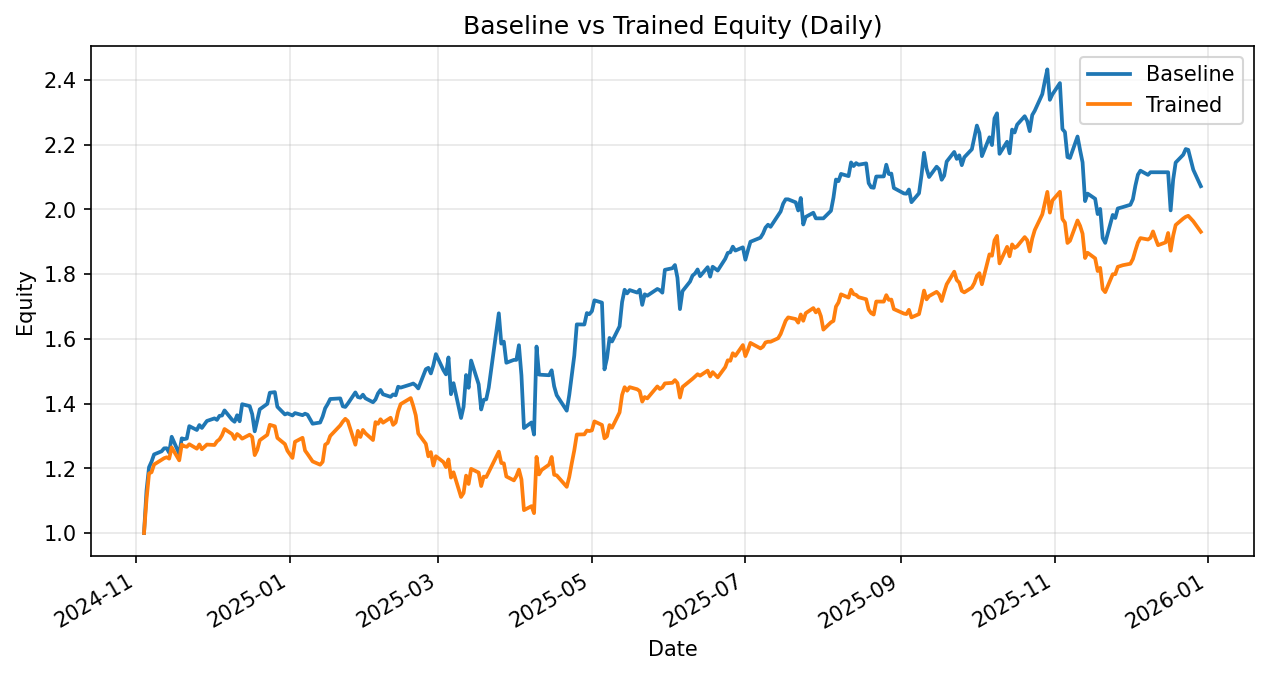

The data file committed next to this chart (first rows):
date, daily_return_x, equity_baseline, daily_return_y, equity_trained
2024-11-04, 0.0, 1.0, 0.0, 1.0
2024-11-05, 0.1315, 1.132, 0.1043, 1.104
2024-11-06, 0.0634, 1.203, 0.07222, 1.184
2024-11-07, 0.01438, 1.221, 0.003277, 1.188
2024-11-08, 0.01826, 1.243, 0.02, 1.212
2024-11-11, 0.007815, 1.253, 0.01184, 1.226
2024-11-12, 0.007192, 1.262, 0.004184, 1.231
2024-11-13, 0.0002902, 1.262, 0.002287, 1.234
2024-11-14, -0.01085, 1.248, -0.003368, 1.23
2024-11-15, 0.03939, 1.297, 0.02819, 1.264
2024-11-18, -0.04073, 1.245, -0.03159, 1.225
2024-11-19, 0.03851, 1.293, 0.03977, 1.273
2024-11-20, -0.001762, 1.29, -0.003845, 1.268
2024-11-21, 0.001284, 1.292, -0.001576, 1.266
2024-11-22, 0.02967, 1.33, 0.006279, 1.274
2024-11-25, -0.008918, 1.318, -0.01074, 1.261
2024-11-26, 0.01155, 1.334, 0.01037, 1.274
2024-11-27, -0.006669, 1.325, -0.01162, 1.259
2024-11-29, 0.0163, 1.346, 0.01147, 1.273
2024-12-02, 0.005878, 1.354, -0.001087, 1.272
2024-12-03, -0.003355, 1.35, 0.008945, 1.283
2024-12-04, 0.009211, 1.362, 0.004704, 1.289
2024-12-05, 0.0007504, 1.363, 0.009832, 1.302
2024-12-06, 0.01156, 1.379, 0.01485, 1.321
2024-12-09, -0.02097, 1.35, -0.01188, 1.306
2024-12-10, -0.004599, 1.344, -0.01158, 1.291
2024-12-11, 0.015, 1.364, 0.01191, 1.306
2024-12-12, -0.01365, 1.345, -0.004393, 1.3
2024-12-13, 0.03921, 1.398, -0.006682, 1.292
2024-12-16, -0.004207, 1.392, 0.009577, 1.304
2024-12-17, -0.01795, 1.367, -0.00542, 1.297
2024-12-18, -0.03871, 1.314, -0.04324, 1.241
2024-12-19, 0.02574, 1.348, 0.01278, 1.257
2024-12-20, 0.0254, 1.382, 0.02389, 1.287
2024-12-23, 0.0122, 1.399, 0.01308, 1.303
2024-12-24, 0.02455, 1.434, 0.02369, 1.334
2024-12-26, 0.001283, 1.435, -0.003439, 1.33
2024-12-27, -0.03155, 1.39, -0.02693, 1.294
2024-12-30, -0.017, 1.366, -0.01479, 1.275
2024-12-31, 0.002477, 1.37, -0.01613, 1.254
2025-01-02, -0.004809, 1.363, -0.01763, 1.232
2025-01-03, 0.005453, 1.371, 0.04035, 1.282
2025-01-06, -0.00474, 1.364, 0.009698, 1.294
2025-01-07, 0.003345, 1.369, -0.03046, 1.255
2025-01-08, -0.002385, 1.365, -0.008593, 1.244
2025-01-10, -0.02032, 1.338, -0.01832, 1.221
2025-01-13, 0.002824, 1.342, -0.008364, 1.211
2025-01-14, 0.01379, 1.36, 0.007424, 1.22
2025-01-15, 0.01884, 1.386, 0.04331, 1.273
2025-01-16, 0.009378, 1.399, 0.004204, 1.278
2025-01-17, 0.01111, 1.414, 0.01694, 1.3
2025-01-21, 0.001325, 1.416, 0.02523, 1.333
2025-01-22, -0.0172, 1.392, 0.008625, 1.344
2025-01-23, -0.001477, 1.39, 0.006473, 1.353
2025-01-24, 0.007307, 1.4, -0.005254, 1.346
2025-01-27, 0.02485, 1.435, -0.05419, 1.273
2025-01-28, -0.009964, 1.42, 0.0337, 1.316
2025-01-29, -0.001511, 1.418, -0.01441, 1.297
2025-01-30, 0.006585, 1.427, 0.01676, 1.319
2025-01-31, -0.007791, 1.416, -0.007757, 1.308
... 228 more rows
